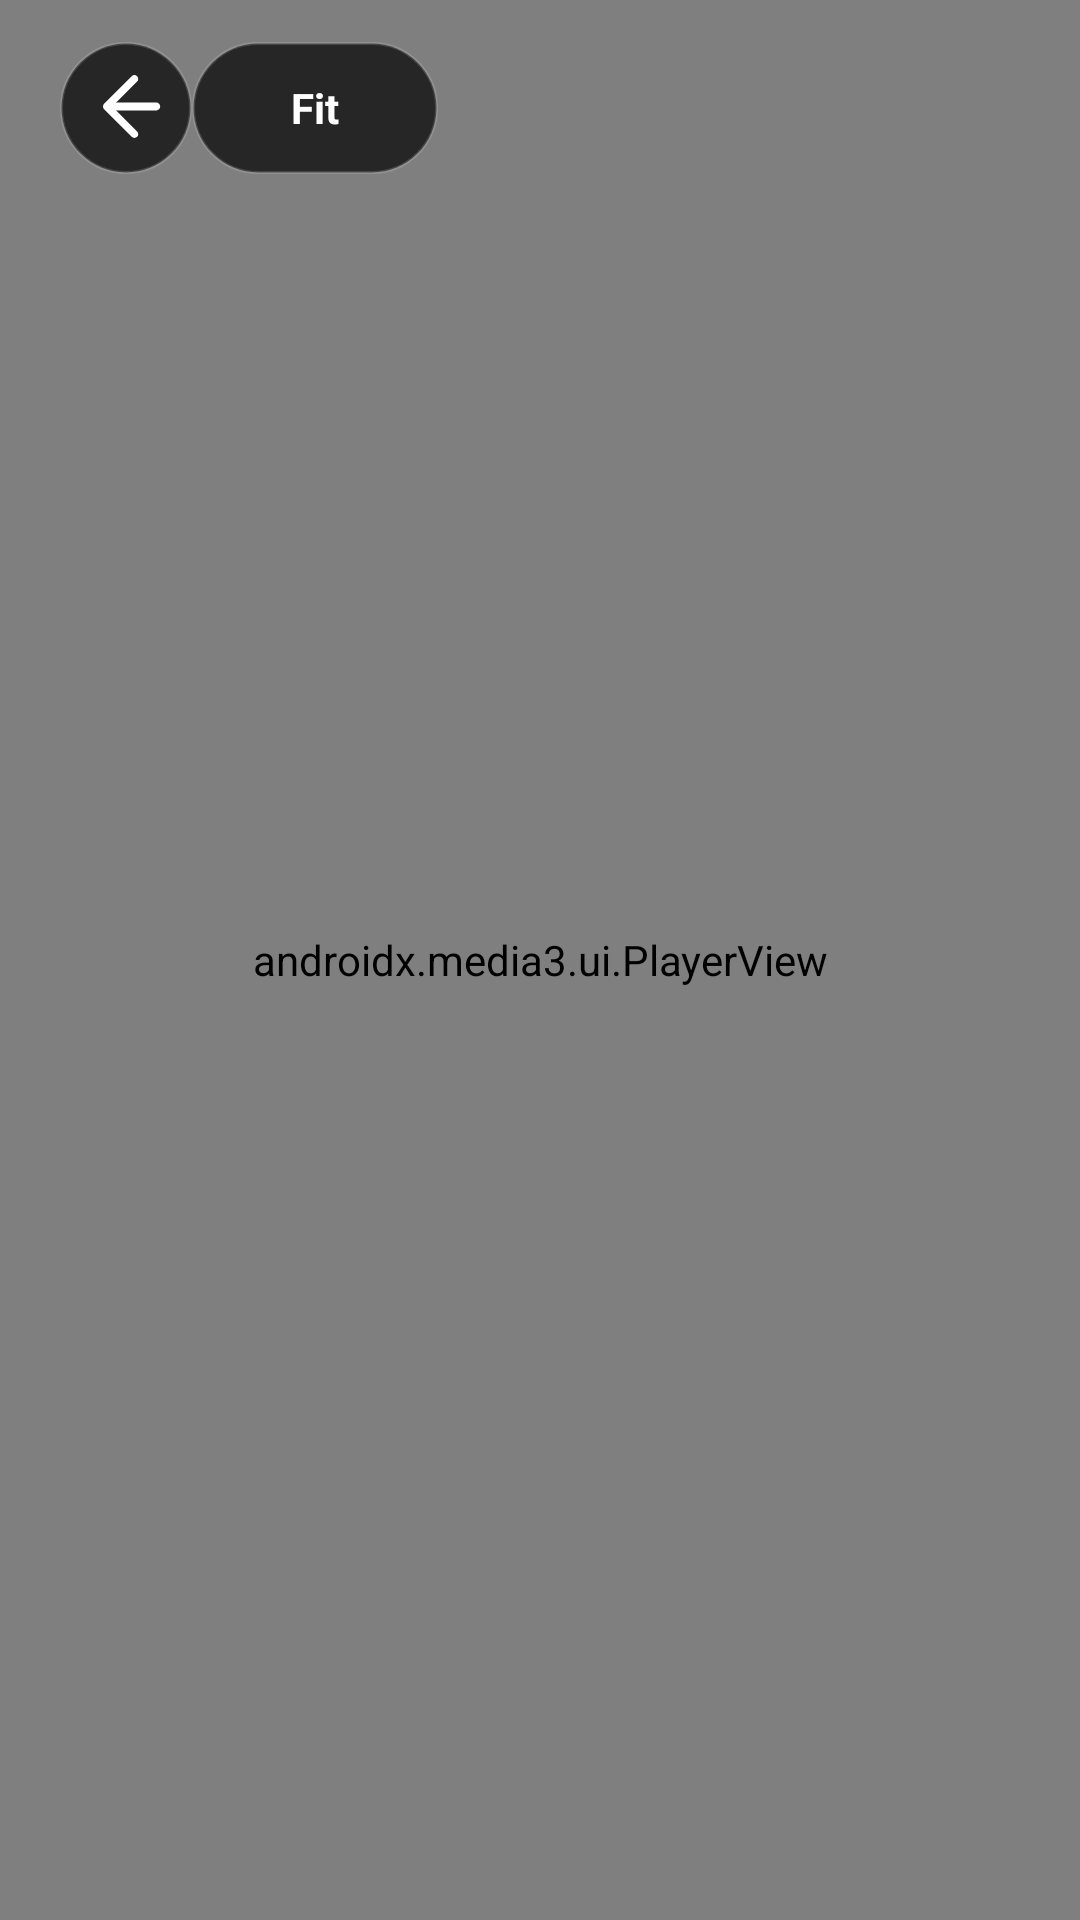

Write the Android layout XML for this screen, with the resource values it uses.
<!-- AndroidManifest.xml: application theme Theme.MovieApp -->
<!-- res/layout/activity_player.xml -->
<?xml version="1.0" encoding="utf-8"?>
<FrameLayout xmlns:android="http://schemas.android.com/apk/res/android"
    xmlns:app="http://schemas.android.com/apk/res-auto"
    android:id="@+id/player_root"
    android:layout_width="match_parent"
    android:layout_height="match_parent"
    android:background="@android:color/black">

    <androidx.media3.ui.PlayerView
        android:id="@+id/playerView"
        android:layout_width="match_parent"
        android:layout_height="match_parent"
        android:background="@android:color/black"
        app:played_color="@color/netflix_red"
        app:resize_mode="fit"
        app:scrubber_color="@color/netflix_red"
        app:show_buffering="never"
        app:show_fastforward_button="true"
        app:show_next_button="false"
        app:show_previous_button="false"
        app:show_rewind_button="true"
        app:show_timeout="3000"
        app:use_controller="true" />

    <WebView
        android:id="@+id/player_web_view"
        android:layout_width="match_parent"
        android:layout_height="match_parent"
        android:background="@android:color/black"
        android:visibility="gone" />

    <View
        android:layout_width="match_parent"
        android:layout_height="96dp"
        android:layout_gravity="top"
        android:background="@drawable/player_top_gradient" />

    <LinearLayout
        android:id="@+id/player_top_bar"
        android:layout_width="match_parent"
        android:layout_height="72dp"
        android:layout_gravity="top"
        android:gravity="center_vertical"
        android:orientation="horizontal"
        android:paddingStart="20dp"
        android:paddingEnd="20dp">

        <ImageButton
            android:id="@+id/player_back_button"
            android:layout_width="44dp"
            android:layout_height="44dp"
            android:background="@drawable/player_control_chip_background"
            android:contentDescription="@string/player_back_button_description"
            android:padding="11dp"
            android:src="@drawable/back"
            android:tint="@color/white" />

        <TextView
            android:id="@+id/player_title"
            android:layout_width="0dp"
            android:layout_height="wrap_content"
            android:layout_marginStart="14dp"
            android:layout_weight="1"
            android:ellipsize="end"
            android:maxLines="1"
            android:textColor="@color/white"
            android:textSize="18sp"
            android:textStyle="bold"
            android:visibility="gone" />

        <TextView
            android:id="@+id/player_resize_button"
            android:layout_width="wrap_content"
            android:layout_height="44dp"
            android:background="@drawable/player_control_chip_background"
            android:gravity="center"
            android:minWidth="82dp"
            android:paddingStart="16dp"
            android:paddingEnd="16dp"
            android:text="Fit"
            android:textColor="@color/white"
            android:textSize="14sp"
            android:textStyle="bold" />
    </LinearLayout>

    <ProgressBar
        android:id="@+id/player_loading_spinner"
        style="?android:attr/progressBarStyleLarge"
        android:layout_width="54dp"
        android:layout_height="54dp"
        android:layout_gravity="center"
        android:indeterminateTint="@color/netflix_red"
        android:visibility="gone" />

    <LinearLayout
        android:id="@+id/player_error_container"
        android:layout_width="wrap_content"
        android:layout_height="wrap_content"
        android:layout_gravity="center"
        android:gravity="center"
        android:orientation="vertical"
        android:padding="24dp"
        android:visibility="gone">

        <TextView
            android:id="@+id/player_error_text"
            android:layout_width="wrap_content"
            android:layout_height="wrap_content"
            android:gravity="center"
            android:text="Unable to play video"
            android:textColor="@color/white"
            android:textSize="16sp" />

        <Button
            android:id="@+id/player_retry_button"
            android:layout_width="160dp"
            android:layout_height="48dp"
            android:layout_marginTop="16dp"
            android:background="@drawable/player_retry_button_background"
            android:text="Retry"
            android:textAllCaps="false"
            android:textColor="@color/white"
            android:textSize="15sp"
            android:textStyle="bold" />
    </LinearLayout>

</FrameLayout>
<!-- resources referenced by this layout -->
<resources>
  <color name="netflix_red">#FFE50914</color>
  <color name="white">#FFFFFFFF</color>
  <!-- drawable back (drawable) -->
  <?xml version="1.0" encoding="utf-8"?>
  <vector xmlns:android="http://schemas.android.com/apk/res/android"
      android:width="28dp"
      android:height="28dp"
      android:viewportWidth="28"
      android:viewportHeight="28">
  
      <path
          android:fillColor="@color/white"
          android:pathData="M17.7,5.2L9.4,13.5L17.7,21.8C18.2,22.3 18.2,23.1 17.7,23.6C17.2,24.1 16.4,24.1 15.9,23.6L6.7,14.4C6.2,13.9 6.2,13.1 6.7,12.6L15.9,3.4C16.4,2.9 17.2,2.9 17.7,3.4C18.2,3.9 18.2,4.7 17.7,5.2Z" />
  
      <path
          android:fillColor="@color/white"
          android:pathData="M8.6,12.2H24.1C24.8,12.2 25.4,12.8 25.4,13.5C25.4,14.2 24.8,14.8 24.1,14.8H8.6C7.9,14.8 7.3,14.2 7.3,13.5C7.3,12.8 7.9,12.2 8.6,12.2Z" />
  </vector>
  <!-- drawable player_control_chip_background (drawable) -->
  <?xml version="1.0" encoding="utf-8"?>
  <shape xmlns:android="http://schemas.android.com/apk/res/android">
      <solid android:color="#B3000000" />
      <corners android:radius="22dp" />
      <stroke
          android:width="1dp"
          android:color="#26FFFFFF" />
  </shape>
  <!-- drawable player_retry_button_background (drawable) -->
  <?xml version="1.0" encoding="utf-8"?>
  <shape xmlns:android="http://schemas.android.com/apk/res/android">
      <solid android:color="@color/netflix_red" />
      <corners android:radius="18dp" />
  </shape>
  <string name="player_back_button_description">Close player</string>
  <style name="Theme.MovieApp" parent="Base.Theme.MovieApp" />
  <style name="Base.Theme.MovieApp" parent="Theme.Material3.DayNight.NoActionBar">
          <item name="colorPrimary">@color/netflix_red</item>
          <item name="colorSecondary">@color/netflix_red</item>
          <item name="colorAccent">@color/netflix_red</item>
      </style>
</resources>
